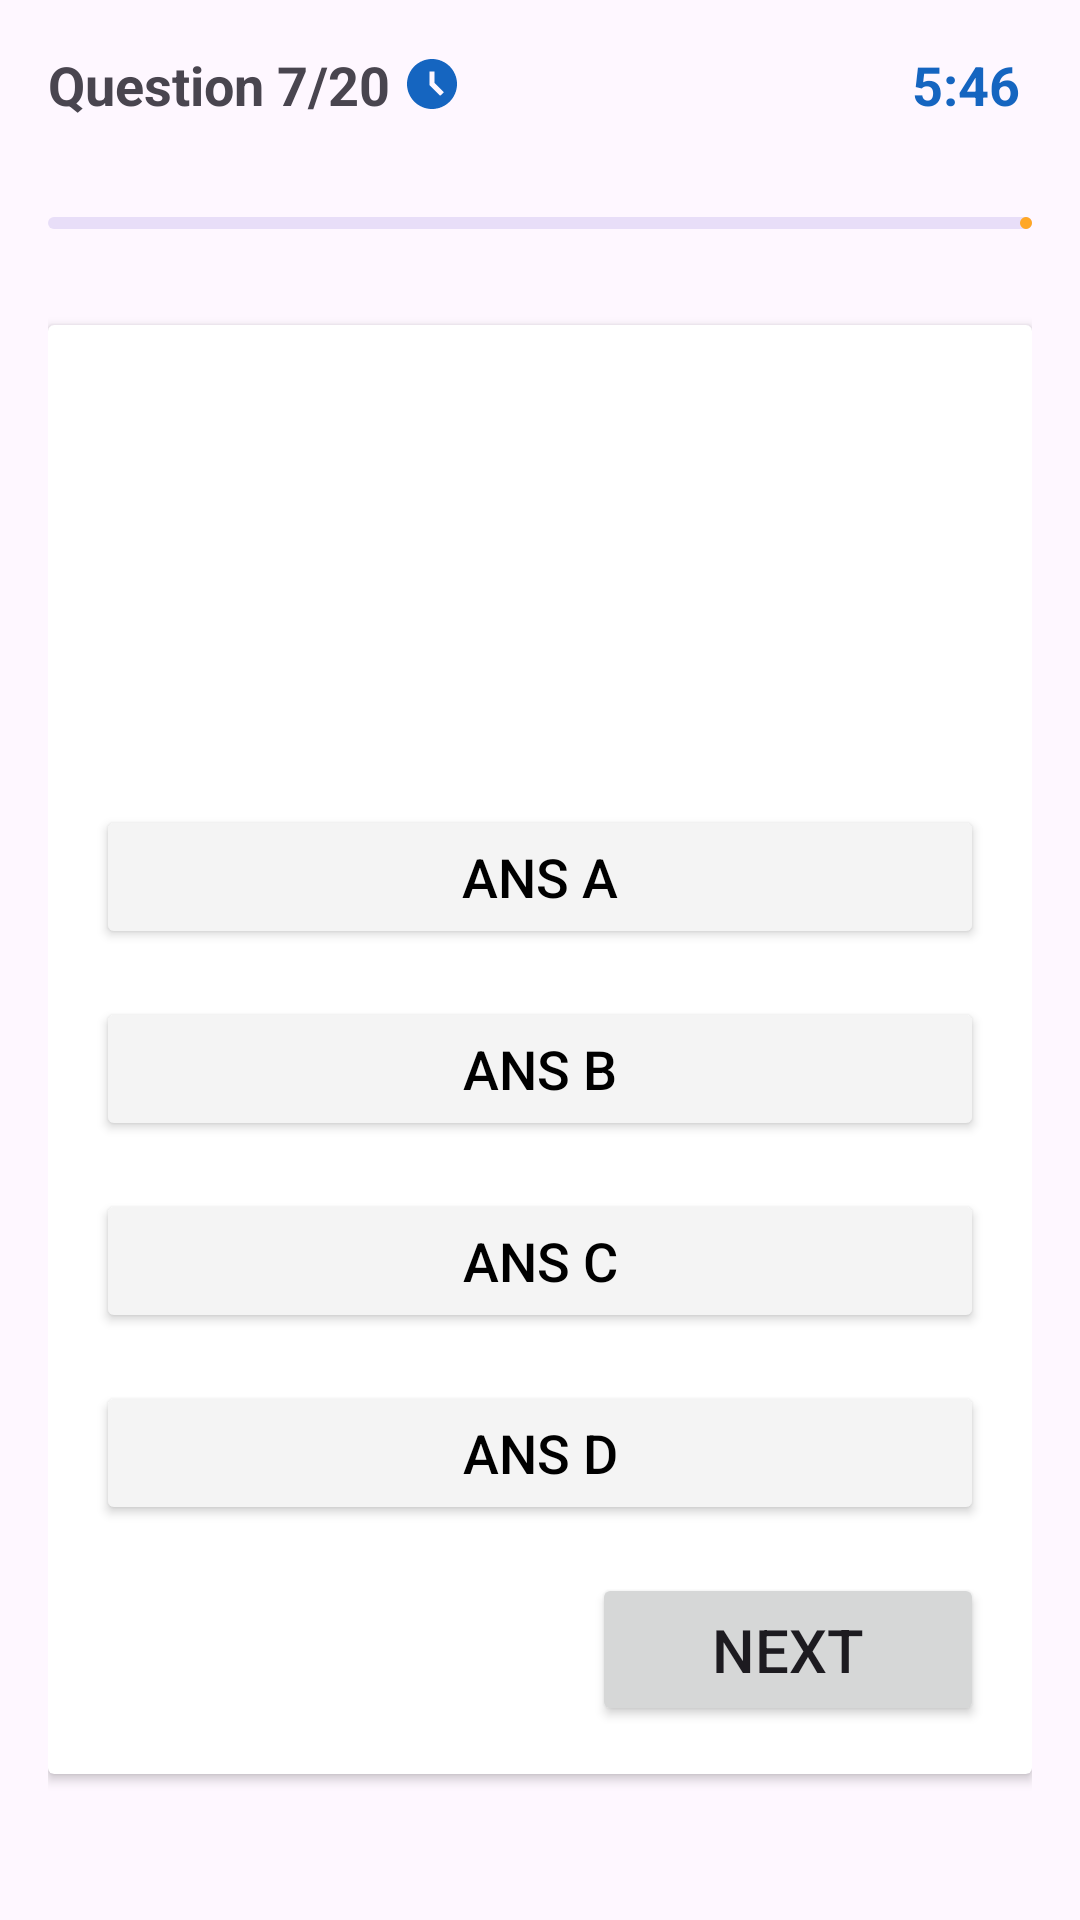

Here is an Android app screen rendered from its layout file. Give the layout XML and the strings, colors and styles it references.
<!-- AndroidManifest.xml: application theme Theme.QuizFinal -->
<!-- res/layout/activity_quiz.xml -->
<?xml version="1.0" encoding="utf-8"?>
<LinearLayout xmlns:android="http://schemas.android.com/apk/res/android"
    xmlns:app="http://schemas.android.com/apk/res-auto"
    xmlns:tools="http://schemas.android.com/tools"
    android:layout_width="match_parent"
    android:layout_height="match_parent"
    android:orientation="vertical"
    android:padding="16dp"
    tools:context=".QuizActivity">

    <RelativeLayout
        android:layout_width="match_parent"
        android:layout_height="wrap_content">

        <TextView
            android:id="@+id/question_indicator_textview"
            android:layout_width="wrap_content"
            android:layout_height="wrap_content"
            android:text="Question 7/20"
            android:textSize="18sp"
            android:textStyle="bold"
            android:layout_centerVertical="true"
            android:layout_alignParentStart="true" />

        <ImageView
            android:layout_width="20dp"
            android:layout_height="20dp"
            android:src="@drawable/icon_timer"
            app:tint="@color/blue"
            android:layout_marginStart="4dp"
            android:layout_centerVertical="true"
            android:layout_toEndOf="@id/question_indicator_textview" />

        <TextView
            android:id="@+id/timer_indicator_textview"
            android:layout_width="wrap_content"
            android:layout_height="wrap_content"
            android:text="5:46"
            android:textSize="18sp"
            android:textStyle="bold"
            android:textColor="@color/blue"
            android:layout_alignParentEnd="true"
            android:layout_centerVertical="true"
            android:paddingStart="4dp"
            android:paddingEnd="4dp" />
    </RelativeLayout>

    <com.google.android.material.progressindicator.LinearProgressIndicator
        android:id="@+id/question_progress_indicator"
        android:layout_width="match_parent"
        android:layout_height="wrap_content"
        android:layout_marginTop="32dp"
        android:layout_marginBottom="32dp"
        tools:progress="40" />

    <androidx.cardview.widget.CardView
        android:layout_width="match_parent"
        android:layout_height="wrap_content"
        android:layout_marginBottom="32dp"
        android:elevation="4dp">

        <LinearLayout
            android:layout_width="match_parent"
            android:layout_height="wrap_content"
            android:orientation="vertical"
            android:padding="16dp">

            <TextView
                android:id="@+id/question_textview"
                android:layout_width="match_parent"
                android:layout_height="120dp"
                android:text="What is android OS?"
                android:textSize="20sp"
                android:textStyle="bold"
                android:textColor="@android:color/white"
                android:gravity="center"
                android:padding="8dp"
                android:background="@drawable/rounded_corner"
                android:backgroundTint="@color/blue"
                android:layout_marginBottom="24dp" />

            <Button
                android:id="@+id/btn0"
                android:layout_width="match_parent"
                android:layout_height="wrap_content"
                android:text="Ans A"
                android:textSize="18sp"
                android:textColor="@android:color/black"
                android:backgroundTint="@color/gray"
                android:layout_marginBottom="16dp" />

            <Button
                android:id="@+id/btn1"
                android:layout_width="match_parent"
                android:layout_height="wrap_content"
                android:text="Ans B"
                android:textSize="18sp"
                android:textColor="@android:color/black"
                android:backgroundTint="@color/gray"
                android:layout_marginBottom="16dp" />

            <Button
                android:id="@+id/btn2"
                android:layout_width="match_parent"
                android:layout_height="wrap_content"
                android:text="Ans C"
                android:textSize="18sp"
                android:textColor="@android:color/black"
                android:backgroundTint="@color/gray"
                android:layout_marginBottom="16dp" />

            <Button
                android:id="@+id/btn3"
                android:layout_width="match_parent"
                android:layout_height="wrap_content"
                android:text="Ans D"
                android:textSize="18sp"
                android:textColor="@android:color/black"
                android:backgroundTint="@color/gray"
                android:layout_marginBottom="16dp" />

            <Button
                android:id="@+id/next_btn"
                android:layout_width="wrap_content"
                android:layout_height="wrap_content"
                android:text="Next"
                android:textSize="20sp"
                android:paddingHorizontal="40dp"
                android:paddingVertical="12dp"
                android:layout_gravity="end" />
        </LinearLayout>
    </androidx.cardview.widget.CardView>

</LinearLayout>
<!-- resources referenced by this layout -->
<resources>
  <color name="blue">#1565C0</color>
  <color name="gray">#F4F4F4</color>
  <!-- drawable icon_timer (drawable) -->
  <vector android:height="32dp" android:tint="#000000"
      android:viewportHeight="24" android:viewportWidth="24"
      android:width="32dp" xmlns:android="http://schemas.android.com/apk/res/android">
      <path android:fillColor="@android:color/white" android:pathData="M11.99,2C6.47,2 2,6.48 2,12s4.47,10 9.99,10C17.52,22 22,17.52 22,12S17.52,2 11.99,2zM15.29,16.71L11,12.41V7h2v4.59l3.71,3.71L15.29,16.71z"/>
  </vector>
  <style name="Theme.QuizFinal" parent="Base.Theme.QuizFinal" />
  <style name="Base.Theme.QuizFinal" parent="Theme.Material3.DayNight.NoActionBar">
          
           <item name="colorPrimary">@color/light_orange</item>
      </style>
  <color name="light_orange">#FFA726</color>
</resources>
